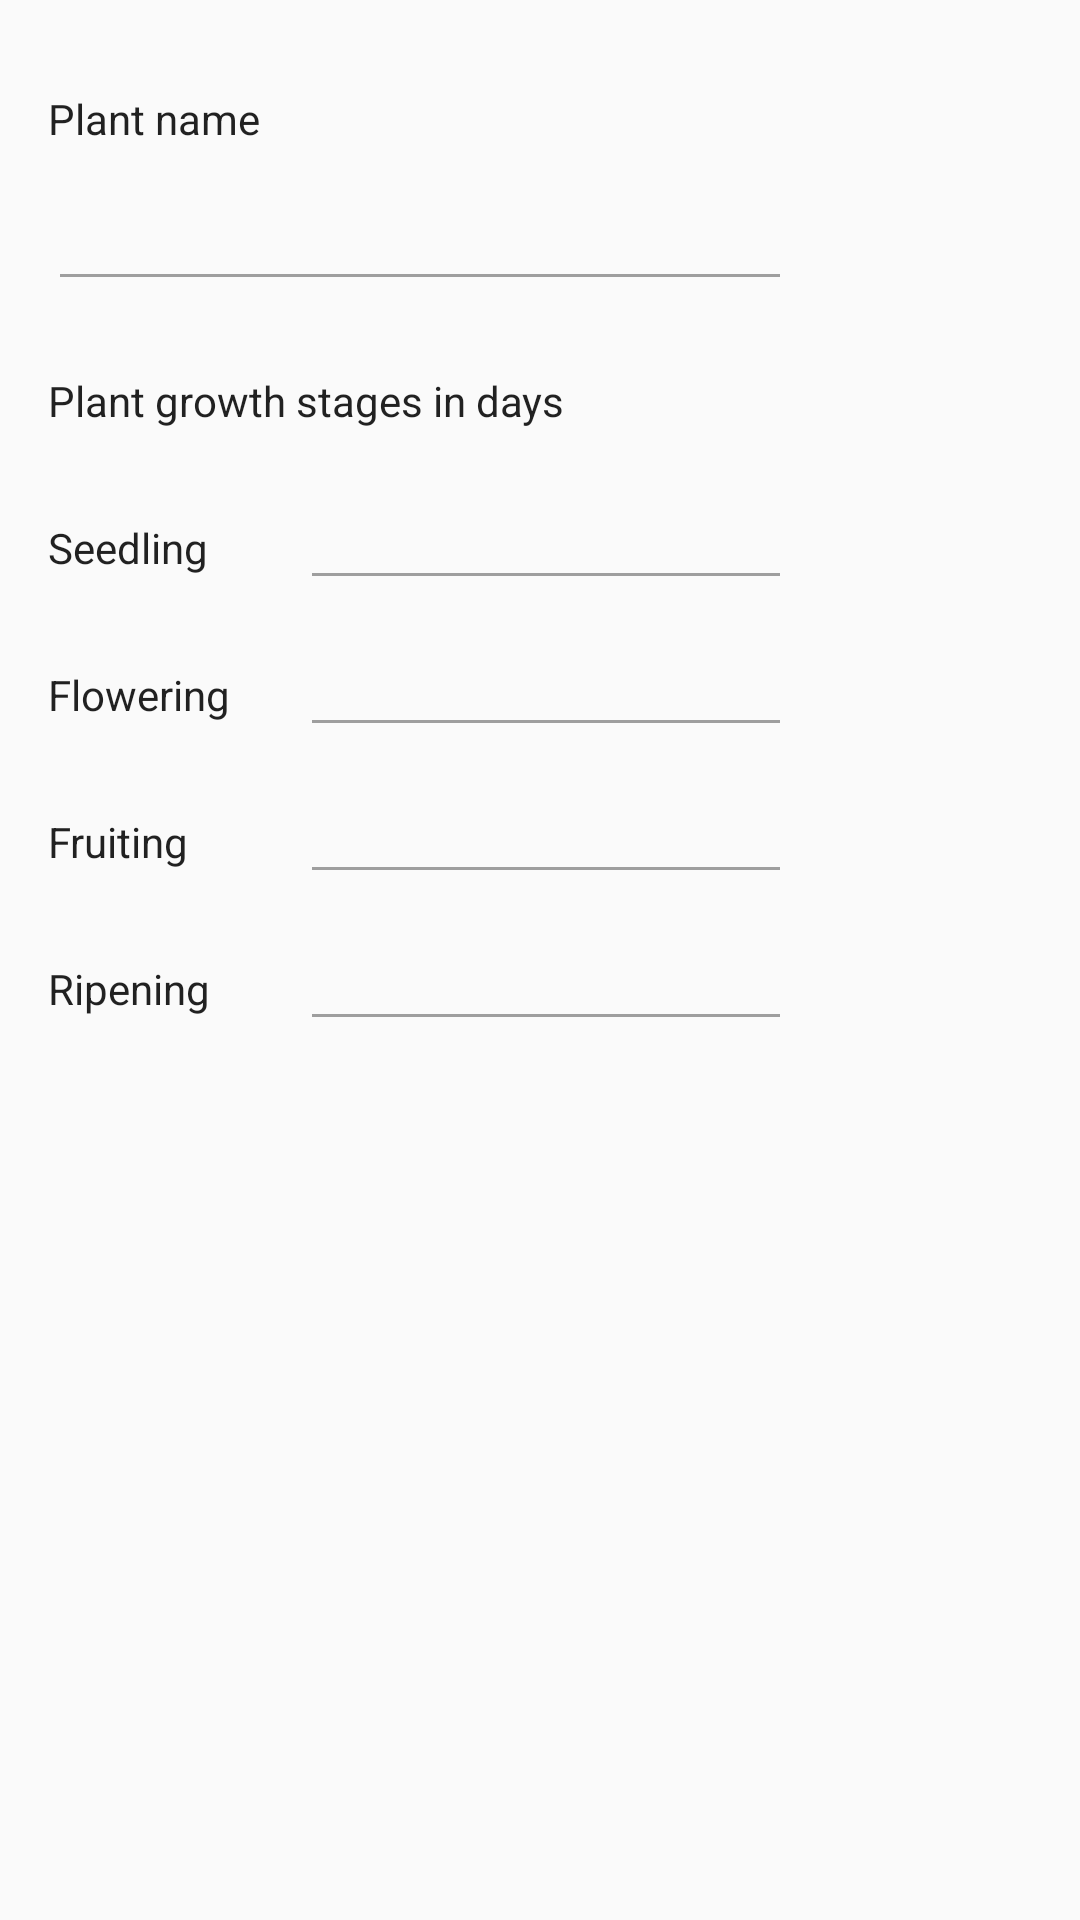

Write the Android layout XML for this screen, with the resource values it uses.
<!-- AndroidManifest.xml: application theme AppTheme -->
<!-- res/layout/content_add_plant.xml -->
<?xml version="1.0" encoding="utf-8"?>
<android.support.v4.widget.NestedScrollView xmlns:android="http://schemas.android.com/apk/res/android"
    xmlns:app="http://schemas.android.com/apk/res-auto"
    xmlns:tools="http://schemas.android.com/tools"
    android:id="@+id/detail_content"
    android:layout_width="match_parent"
    android:layout_height="match_parent"
    android:fillViewport="true"
    app:layout_behavior="@string/appbar_scrolling_view_behavior">

    <RelativeLayout
        android:id="@+id/content_add_plant"
        android:layout_width="match_parent"
        android:layout_height="match_parent"
        tools:context="com.github.jmuthu.poovali.activity.AddPlantActivity"
        tools:showIn="@layout/activity_add_plant">

        <TextView
            android:id="@+id/plant_name_label"
            style="@style/AddPlantLabel"
            android:labelFor="@+id/plant_name"
            android:text="@string/plant_name" />

        <EditText
            android:id="@+id/plant_name"
            android:layout_width="match_parent"
            android:layout_height="wrap_content"
            android:layout_below="@+id/plant_name_label"
            android:layout_marginStart="@dimen/list_icon_padding_start"
            android:layout_toStartOf="@+id/plant_image"
            android:layout_marginEnd="@dimen/list_text_padding_end"
            android:backgroundTint="#9E9E9E"
            android:inputType="textCapSentences"
            android:maxLength="50"
            android:maxLines="1"
            android:minLines="1"
            android:textCursorDrawable="@drawable/cursor" />

        

        <ImageView
            android:id="@+id/plant_image"
            android:layout_alignTop="@+id/plant_name_label"
            android:layout_alignParentEnd="true"
            android:src="@drawable/ic_add_a_photo_black_48dp"
            android:layout_width="64dp"
            android:layout_height="64dp"
            android:layout_marginEnd="@dimen/list_text_padding_end"
            android:scaleType="fitEnd"
            android:clickable="true"
            android:contentDescription="@string/select_plant_image"
            android:onClick="selectImage" />

        <TextView
            android:id="@+id/plant_growth_stage_label"
            style="@style/GrowthStageLabel"
            android:layout_below="@+id/plant_image"
            android:text="@string/plant_growth_stage" />

        <TextView
            android:id="@+id/seedling_label"
            style="@style/GrowthStageLabel"
            android:labelFor="@+id/seedling_days"
            android:layout_below="@+id/plant_growth_stage_label"
            android:text="@string/seedling" />

        <EditText
            android:id="@+id/seedling_days"
            android:layout_below="@+id/plant_growth_stage_label"
            android:layout_alignBaseline="@+id/seedling_label"
            android:layout_toStartOf="@+id/plant_image"
            style="@style/GrowStageInput" />

        <TextView
            android:id="@+id/flowering_label"
            style="@style/GrowthStageLabel"
            android:labelFor="@+id/flowering_days"
            android:layout_below="@+id/seedling_label"
            android:text="@string/flowering" />

        <EditText
            android:id="@+id/flowering_days"
            android:layout_below="@+id/seedling_label"
            android:layout_alignBaseline="@+id/flowering_label"
            android:layout_toStartOf="@+id/plant_image"
            style="@style/GrowStageInput" />

        <TextView
            android:id="@+id/fruiting_label"
            style="@style/GrowthStageLabel"
            android:labelFor="@+id/fruiting_days"
            android:layout_below="@+id/flowering_label"
            android:text="@string/fruiting" />

        <EditText
            android:id="@+id/fruiting_days"
            android:layout_below="@+id/flowering_label"
            android:layout_toStartOf="@+id/plant_image"
            android:layout_alignBaseline="@+id/fruiting_label"
            style="@style/GrowStageInput" />

        <TextView
            android:id="@+id/ripening_label"
            style="@style/GrowthStageLabel"
            android:labelFor="@+id/ripening_days"
            android:layout_below="@+id/fruiting_label"
            android:text="@string/ripening" />

        <EditText
            android:id="@+id/ripening_days"
            android:layout_below="@+id/fruiting_label"
            android:layout_toStartOf="@+id/plant_image"
            android:layout_alignBaseline="@+id/ripening_label"
            style="@style/GrowStageInput" />


    </RelativeLayout>
</android.support.v4.widget.NestedScrollView>
<!-- res/layout/activity_add_plant.xml (included above) -->
<?xml version="1.0" encoding="utf-8"?>
<android.support.design.widget.CoordinatorLayout xmlns:android="http://schemas.android.com/apk/res/android"
    xmlns:tools="http://schemas.android.com/tools"
    android:layout_width="match_parent"
    android:layout_height="match_parent"
    android:fitsSystemWindows="true"
    tools:context="com.github.jmuthu.poovali.activity.AddPlantActivity">

    <android.support.design.widget.AppBarLayout
        android:layout_width="match_parent"
        android:layout_height="?attr/actionBarSize"
        android:theme="@style/AppTheme.AppBarOverlay">

        <LinearLayout
            android:layout_width="match_parent"
            android:layout_height="match_parent"
            android:divider="@drawable/vertical_divider"
            android:showDividers="none"
            android:orientation="horizontal">

            <TextView
                style="@style/AddPlantActionButtonText"
                android:text="@android:string/cancel"
                android:onClick="cancelAddPlant" />

            <TextView
                style="@style/AddPlantActionButtonText"
                android:text="@string/save_label"
                android:onClick="savePlant" />
        </LinearLayout>
    </android.support.design.widget.AppBarLayout>

    <include layout="@layout/content_add_plant" />

</android.support.design.widget.CoordinatorLayout>
<!-- resources referenced by this layout -->
<resources>
  <dimen name="list_icon_padding_start">16dp</dimen>
  <dimen name="list_text_padding_end">16dp</dimen>
  <!-- drawable cursor (drawable) -->
  <?xml version="1.0" encoding="utf-8"?>
  <shape xmlns:android="http://schemas.android.com/apk/res/android" >
      <size android:width="3dp" />
      <solid android:color="@color/underline"  />
  </shape>
  <!-- drawable vertical_divider (drawable) -->
  <?xml version="1.0" encoding="utf-8"?>
  <shape xmlns:android="http://schemas.android.com/apk/res/android" >
      <size android:width="1dp"/>
      <solid android:color="@color/lineDivider"/>
  </shape>
  <string name="flowering">Flowering</string>
  <string name="fruiting">Fruiting</string>
  <string name="plant_growth_stage">Plant growth stages in days</string>
  <string name="plant_name">Plant name</string>
  <string name="ripening">Ripening</string>
  <string name="save_label">Save</string>
  <string name="seedling">Seedling</string>
  <string name="select_plant_image">Select image</string>
  <style name="AddPlantActionButtonText" parent="ActionButtonText" />
  <style name="AddPlantLabel" parent="FormLabel" />
  <style name="AppTheme.AppBarOverlay" parent="ThemeOverlay.AppCompat.Dark.ActionBar" />
  <style name="GrowStageInput">
          <item name="android:layout_marginStart">@dimen/growth_stage_input_padding_start</item>
          <item name="android:layout_marginEnd">@dimen/list_text_padding_end</item>
          <item name="android:layout_width">match_parent</item>
          <item name="android:layout_height">wrap_content</item>
          <item name="android:backgroundTint">#9E9E9E</item>
          <item name="android:inputType">number</item>
          <item name="android:maxLength">5</item>
          <item name="android:maxLines">1</item>
          <item name="android:minLines">1</item>
          <item name="android:textCursorDrawable">@drawable/cursor</item>
      </style>
  <style name="GrowthStageLabel" parent="FormLabel">
          <item name="android:layout_marginBottom">0sp</item>
      </style>
  <style name="AppTheme" parent="MyMaterialTheme.Base" />
  <color name="underline">#7CB342</color>
  <color name="lineDivider">#E0E0E0</color>
  <style name="ActionButtonText" parent="@android:style/TextAppearance.Material.Button">
          <item name="android:layout_height">match_parent</item>
          <item name="android:layout_width">match_parent</item>
          <item name="android:focusable">true</item>
          <item name="android:layout_weight">1</item>
          <item name="android:gravity">center</item>
          <item name="android:background">@drawable/ripple_button</item>
          <item name="android:clickable">true</item>
      </style>
  <style name="FormLabel" parent="@android:style/TextAppearance.Material.Body1">
          <item name="android:layout_marginTop">30sp</item>
          <item name="android:layout_marginBottom">10sp</item>
          <item name="android:paddingStart">@dimen/list_icon_padding_start</item>
          <item name="android:layout_width">match_parent</item>
          <item name="android:layout_height">wrap_content</item>
      </style>
  <dimen name="growth_stage_input_padding_start">100dp</dimen>
  <style name="MyMaterialTheme.Base" parent="Theme.AppCompat.Light.DarkActionBar">
          <item name="windowNoTitle">true</item>
          <item name="windowActionBar">false</item>
          <item name="colorPrimary">@color/colorPrimary</item>
          <item name="colorPrimaryDark">@color/colorPrimaryDark</item>
          <item name="colorAccent">@color/colorAccent</item>
      </style>
  <!-- drawable ripple_button (drawable) -->
  <?xml version="1.0" encoding="utf-8"?>
  <ripple xmlns:android="http://schemas.android.com/apk/res/android"
      android:color="@color/lineDivider">
      <item android:drawable="@color/colorPrimary" />
  </ripple>
  <color name="colorPrimary">#558b2f</color>
  <color name="colorPrimaryDark">#33691e</color>
  <color name="colorAccent">#ffffff</color>
</resources>
